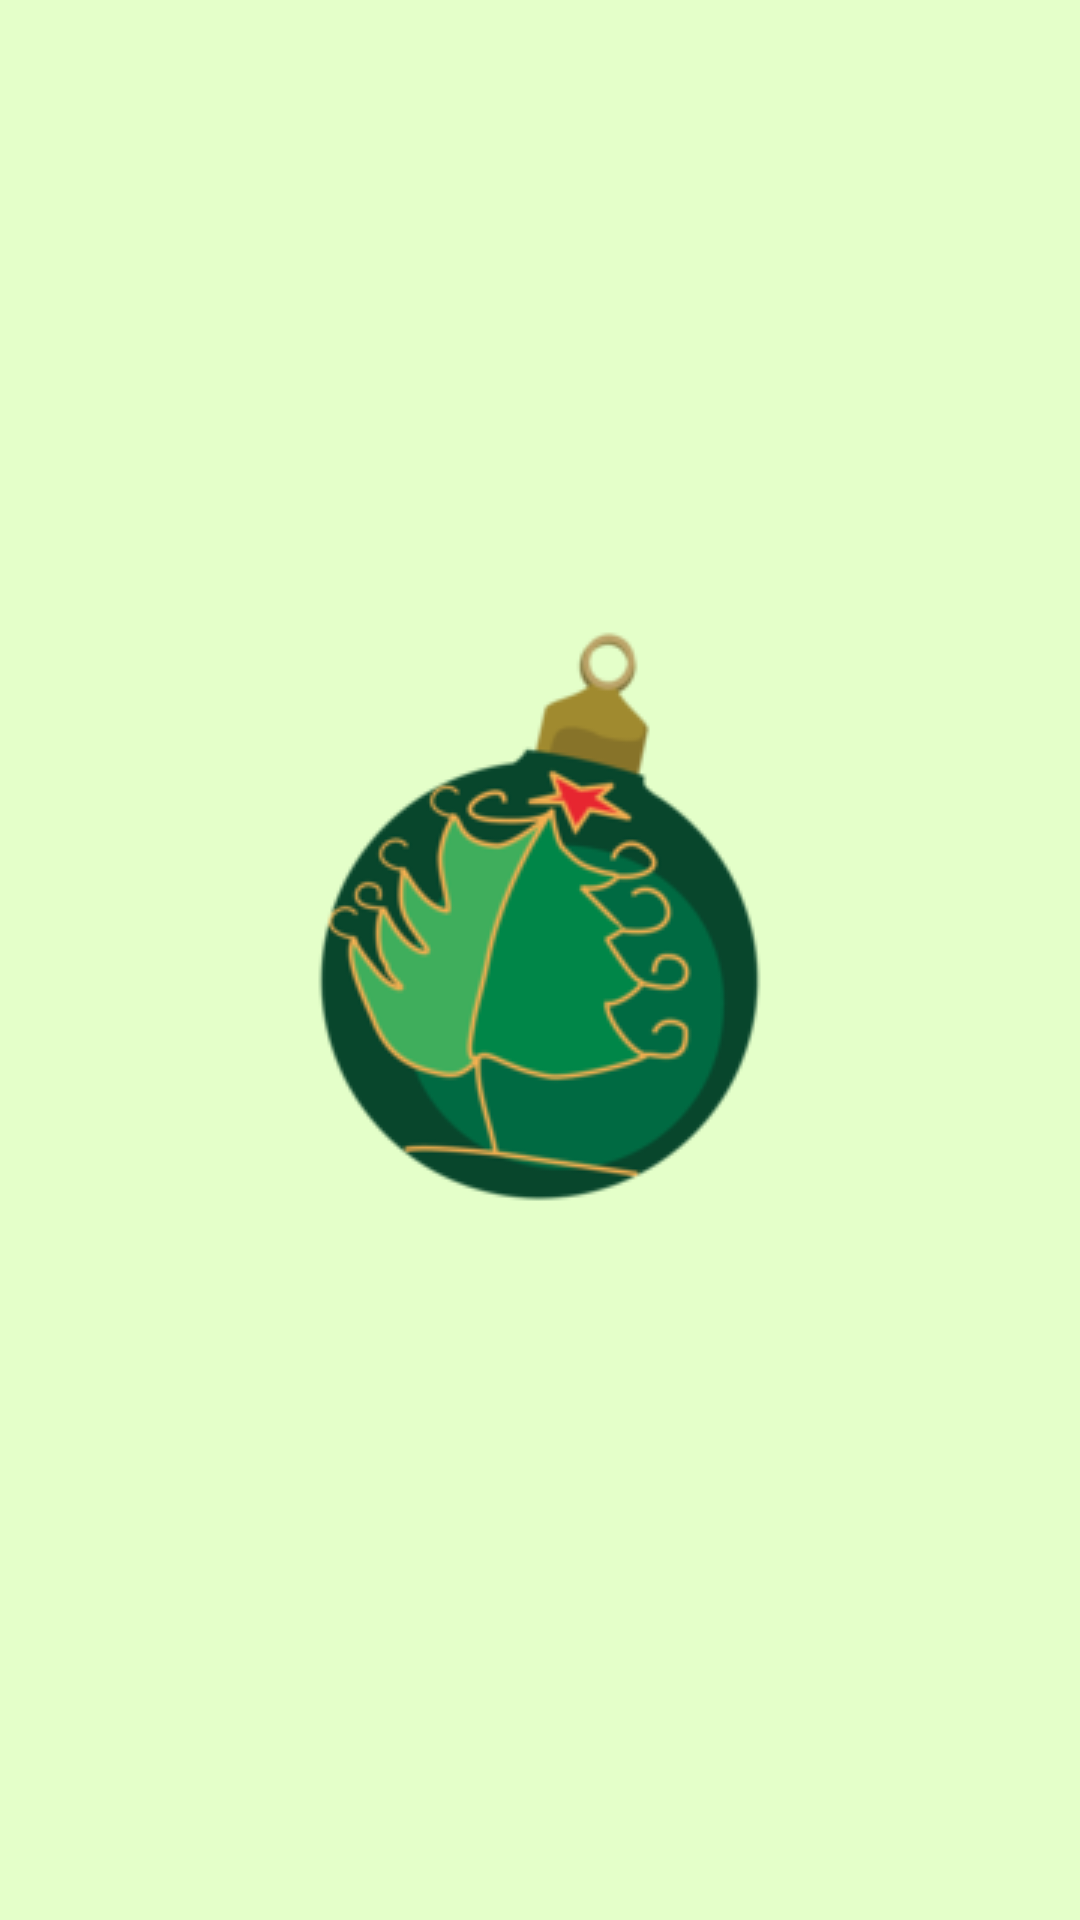

Reconstruct the res/layout file that produces this screen, plus the resources it refers to.
<!-- AndroidManifest.xml: application theme AppTheme -->
<!-- res/layout/fragment_child_details.xml -->
<?xml version="1.0" encoding="utf-8"?>
<FrameLayout xmlns:android="http://schemas.android.com/apk/res/android"
    xmlns:tools="http://schemas.android.com/tools"
    android:layout_width="match_parent"
    android:layout_height="match_parent"
    tools:context=".child_details">

    <LinearLayout
        style="@style/detailStyle"
        android:layout_width="match_parent"
        android:layout_height="match_parent"
        android:orientation="vertical">

        <TextView
            android:id="@+id/name"
            android:layout_width="wrap_content"
            android:layout_height="wrap_content"
            style="@style/titleTextStyle"/>

        <TextView
            android:id="@+id/birthDate"
            android:layout_width="wrap_content"
            android:layout_height="wrap_content"
            android:textSize="20sp" />

        <TextView
            android:id="@+id/address"
            android:layout_width="match_parent"
            android:layout_height="wrap_content"
            android:textSize="20sp" />

        <TextView
            android:id="@+id/location"
            android:layout_width="match_parent"
            android:layout_height="wrap_content"
            android:textSize="20sp" />

        <TextView
            android:id="@+id/naughty"
            android:layout_width="match_parent"
            android:layout_height="wrap_content"
            android:textSize="20sp" />

        <ImageView
            android:layout_width="wrap_content"
            android:layout_height="wrap_content"
            android:src="@drawable/ic_launcher"
            style="@style/imageStyle"/>

    </LinearLayout>



</FrameLayout>
<!-- resources referenced by this layout -->
<resources>
  <!-- drawable ic_launcher: png bitmap (drawable-v24, 22016 bytes) -->
  <style name="detailStyle" parent="viewStyle">
          <item name="android:paddingTop">20dp</item>
          <item name="android:gravity">center_horizontal</item>
      </style>
  <style name="imageStyle">
          <item name="android:paddingTop">40dp</item>
      </style>
  <style name="titleTextStyle">
          <item name="android:textStyle">bold</item>
          <item name="android:textSize">26sp</item>
          <item name="android:textColor">@color/titleTextColour</item>
      </style>
  <style name="AppTheme" parent="Theme.AppCompat.Light.DarkActionBar">
          
          
          
          
  
          <item name="actionBarStyle">@style/MyActionBar</item>
  
          <item name="android:textViewStyle">@style/MyTextViewStyle</item>
  
      </style>
  <style name="viewStyle">
          <item name="android:background">@color/backColour</item>
      </style>
  <color name="titleTextColour">#03661a</color>
  <style name="MyActionBar" parent="@style/Widget.AppCompat.ActionBar.Solid">
          <item name="titleTextStyle">@style/MyActionBarTitleText</item>
          <item name="background">@color/barColour</item>
      </style>
  <style name="MyTextViewStyle" parent="android:Widget.TextView">
          <item name="android:textColor">@color/textColour</item>
      </style>
  <color name="backColour">#e4ffc9</color>
  <style name="MyActionBarTitleText" parent="@style/TextAppearance.AppCompat.Widget.ActionBar.Title">
          <item name="android:textColor">@color/titleTextColour</item>
      </style>
  <color name="barColour">#7fd827</color>
  <color name="textColour">#e50e06</color>
</resources>
